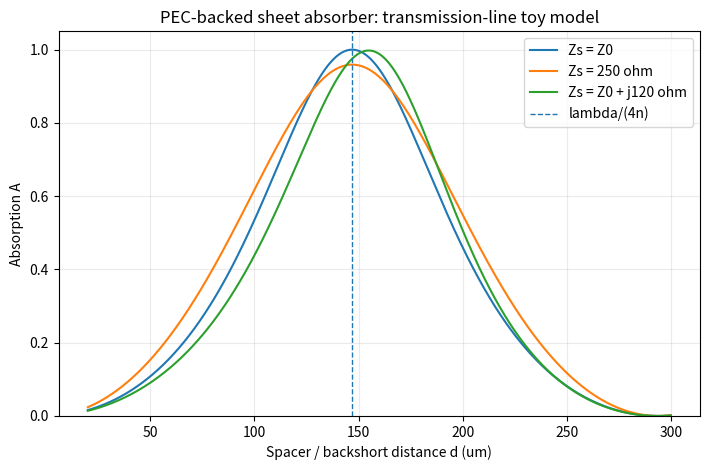

This chart was generated by the following Python code:
"""Toy model: resistive/complex sheet in front of a grounded dielectric spacer.

This is intentionally a first-order normal-incidence transmission-line model.
It explains why a quarter-wave backshort can create impedance matching and why
sheet reactance can shift the optimum spacer thickness.  It is NOT a substitute
for a full-wave waveguide/horn/LEKID simulation.
"""

from __future__ import annotations

import numpy as np
import matplotlib.pyplot as plt

C0 = 299_792_458.0
Z0 = 376.730313668


def absorption(
    frequency_hz: float,
    thickness_m: np.ndarray,
    n_spacer: float,
    sheet_impedance_ohm: complex,
) -> np.ndarray:
    """Return A=1-|Gamma|^2 for a sheet shunting a PEC-backed dielectric stub."""
    beta = 2.0 * np.pi * n_spacer * frequency_hz / C0
    zd = Z0 / n_spacer

    # Short-circuited lossless transmission-line input impedance.
    z_stub = 1j * zd * np.tan(beta * thickness_m)

    # Sheet and grounded stub are parallel admittances at the illuminated plane.
    y_sheet = 1.0 / sheet_impedance_ohm
    y_stub = 1.0 / z_stub
    z_in = 1.0 / (y_sheet + y_stub)

    gamma = (z_in - Z0) / (z_in + Z0)
    return 1.0 - np.abs(gamma) ** 2


def main() -> None:
    nu = 150e9
    n_si = 3.4
    quarter_wave = C0 / (4.0 * n_si * nu)
    print(f"150 GHz, n = {n_si:.2f}")
    print(f"Quarter-wave spacer = {quarter_wave * 1e6:.2f} um")

    d_um = np.linspace(20.0, 300.0, 2000)
    d_m = d_um * 1e-6

    cases = [
        (Z0 + 0j, "Zs = Z0"),
        (250.0 + 0j, "Zs = 250 ohm"),
        (Z0 + 1j * 120.0, "Zs = Z0 + j120 ohm"),
    ]

    fig, ax = plt.subplots(figsize=(7.2, 4.8))
    for zs, label in cases:
        a = absorption(nu, d_m, n_si, zs)
        idx = int(np.nanargmax(a))
        print(f"{label:22s}: max A={a[idx]:.4f} at d={d_um[idx]:.2f} um")
        ax.plot(d_um, a, label=label)

    ax.axvline(quarter_wave * 1e6, linestyle="--", linewidth=1.0, label="lambda/(4n)")
    ax.set_xlabel("Spacer / backshort distance d (um)")
    ax.set_ylabel("Absorption A")
    ax.set_ylim(0.0, 1.05)
    ax.set_title("PEC-backed sheet absorber: transmission-line toy model")
    ax.grid(True, alpha=0.25)
    ax.legend()
    fig.tight_layout()
    fig.savefig("backshort_toy_model.png", dpi=180)
    print("Saved backshort_toy_model.png")


if __name__ == "__main__":
    main()
